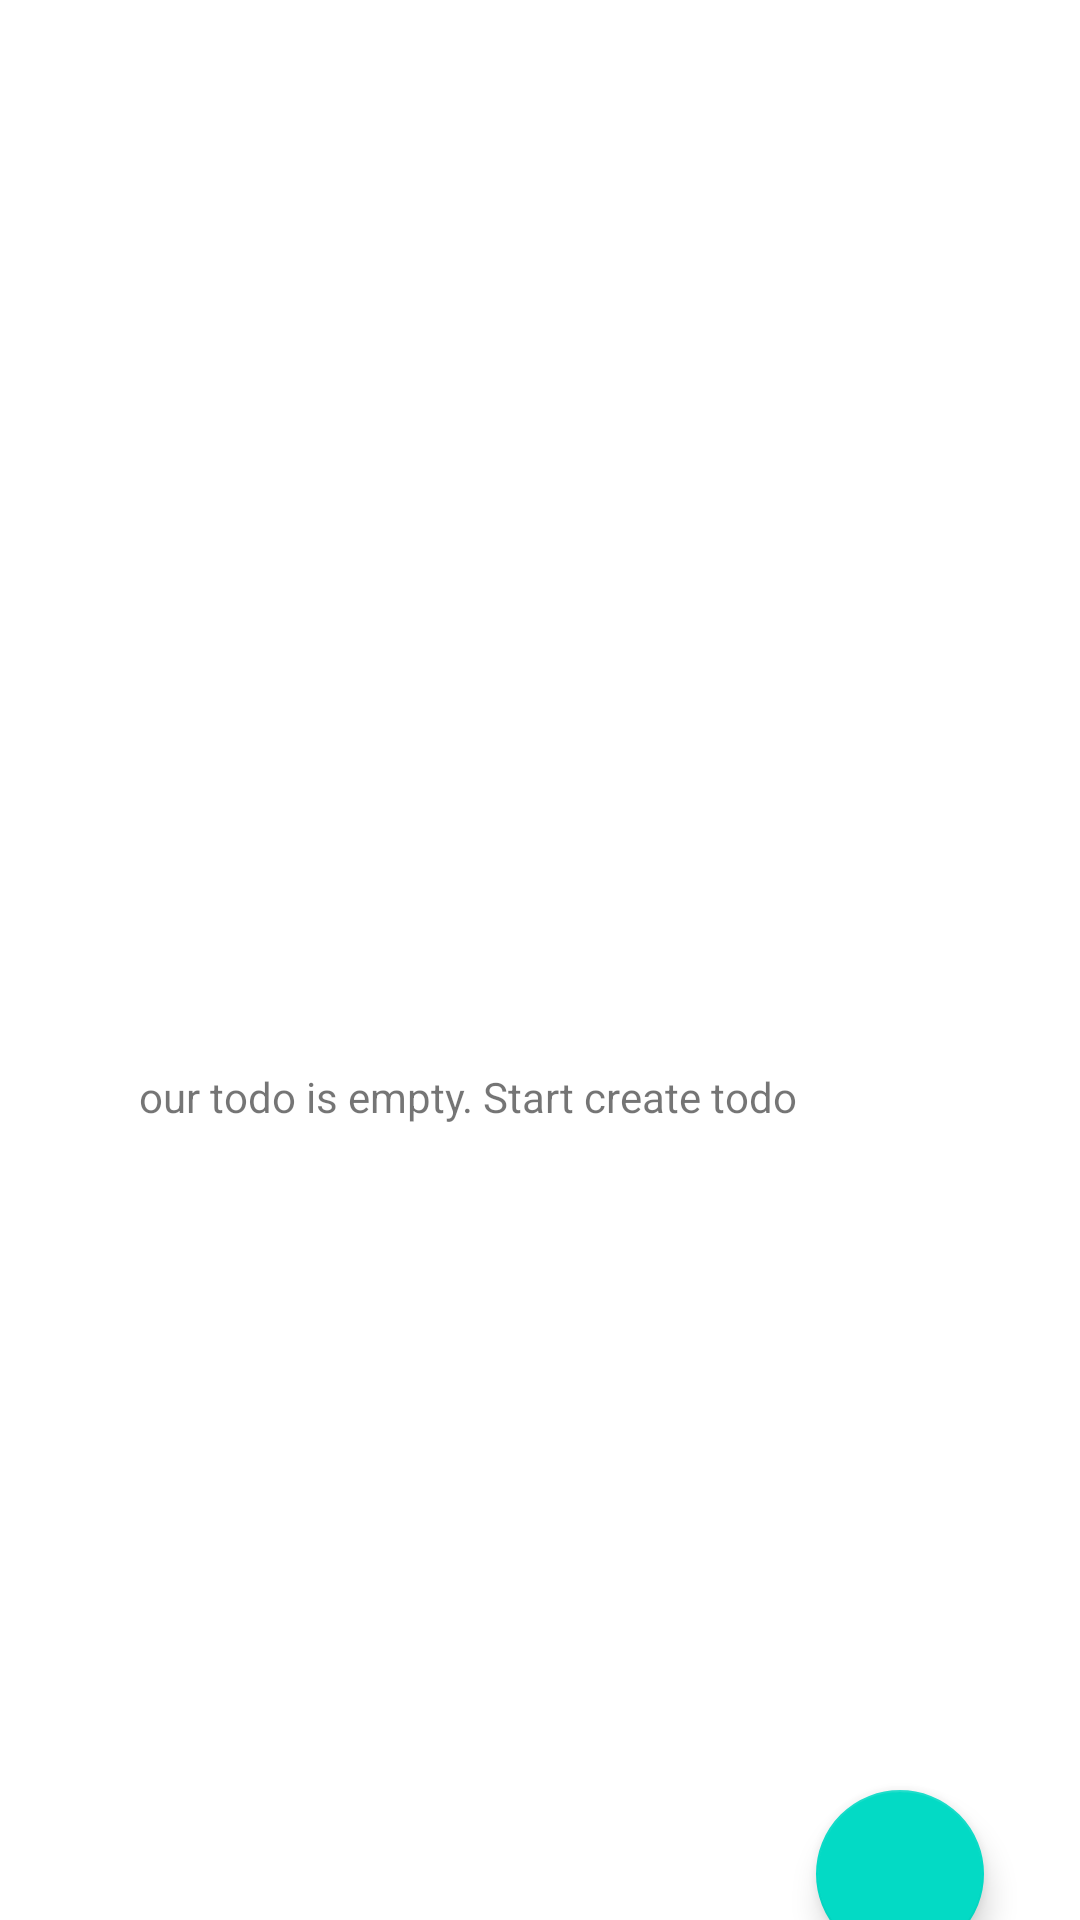

Layout XML and referenced resources for this Android screen:
<!-- AndroidManifest.xml: application theme Theme.TodoApp_160420088 -->
<!-- res/layout/fragment_todo_list.xml -->
<?xml version="1.0" encoding="utf-8"?>
<FrameLayout xmlns:android="http://schemas.android.com/apk/res/android"
    xmlns:app="http://schemas.android.com/apk/res-auto"
    xmlns:tools="http://schemas.android.com/tools"
    android:layout_width="match_parent"
    android:layout_height="match_parent"
    tools:context=".view.TodoListFragment">

    <androidx.constraintlayout.widget.ConstraintLayout
        android:layout_width="match_parent"
        android:layout_height="match_parent">

        <androidx.recyclerview.widget.RecyclerView
            android:id="@+id/recViewTodo"
            android:layout_width="409dp"
            android:layout_height="729dp"
            app:layout_constraintBottom_toBottomOf="parent"
            app:layout_constraintEnd_toEndOf="parent"
            app:layout_constraintHorizontal_bias="1.0"
            app:layout_constraintStart_toStartOf="parent"
            app:layout_constraintTop_toTopOf="parent" />

        <TextView
            android:id="@+id/txtEmpty"
            android:layout_width="wrap_content"
            android:layout_height="wrap_content"
            android:layout_marginStart="92dp"
            android:layout_marginTop="356dp"
            android:text=" our todo is empty. Start create todo"
            app:layout_constraintStart_toStartOf="@+id/recViewTodo"
            app:layout_constraintTop_toTopOf="parent" />

        <com.google.android.material.floatingactionbutton.FloatingActionButton
            android:id="@+id/fabAddTodo"
            android:layout_width="wrap_content"
            android:layout_height="wrap_content"
            android:layout_marginEnd="32dp"
            android:layout_marginBottom="32dp"
            android:clickable="true"
            android:src="@drawable/baseline_add_24"
            app:layout_constraintBottom_toBottomOf="@+id/recViewTodo"
            app:layout_constraintEnd_toEndOf="parent" />

    </androidx.constraintlayout.widget.ConstraintLayout>
</FrameLayout>
<!-- resources referenced by this layout -->
<resources>
  <style name="Theme.TodoApp_160420088" parent="Theme.MaterialComponents.DayNight.DarkActionBar">
          
          <item name="colorPrimary">@color/purple_500</item>
          <item name="colorPrimaryVariant">@color/purple_700</item>
          <item name="colorOnPrimary">@color/white</item>
          
          <item name="colorSecondary">@color/teal_200</item>
          <item name="colorSecondaryVariant">@color/teal_700</item>
          <item name="colorOnSecondary">@color/black</item>
          
          <item name="android:statusBarColor">?attr/colorPrimaryVariant</item>
          
      </style>
  <!-- not gathered from this repository: default colours our renderer supplied (Android Studio template values) -->
  <color name="purple_500">#FF6200EE</color>
  <color name="purple_700">#FF3700B3</color>
  <color name="teal_200">#FF03DAC5</color>
  <color name="teal_700">#FF018786</color>
  <color name="black">#FF000000</color>
  <color name="white">#FFFFFFFF</color>
</resources>
